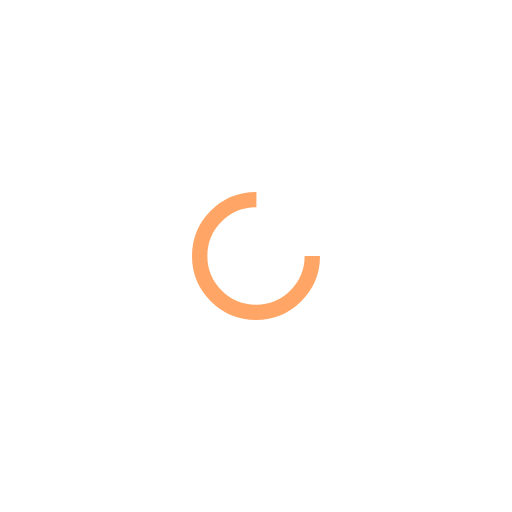
t = 0.00 s
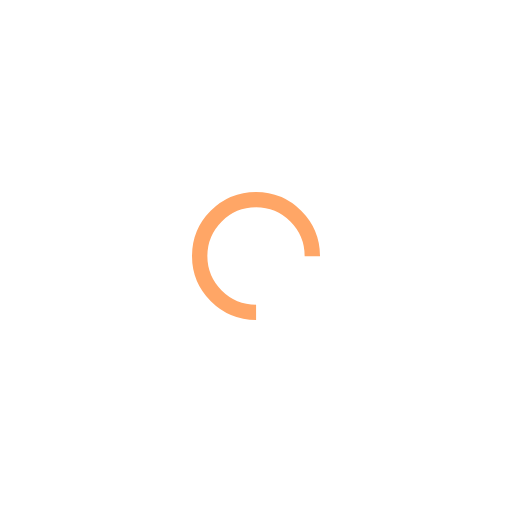
t = 0.18 s
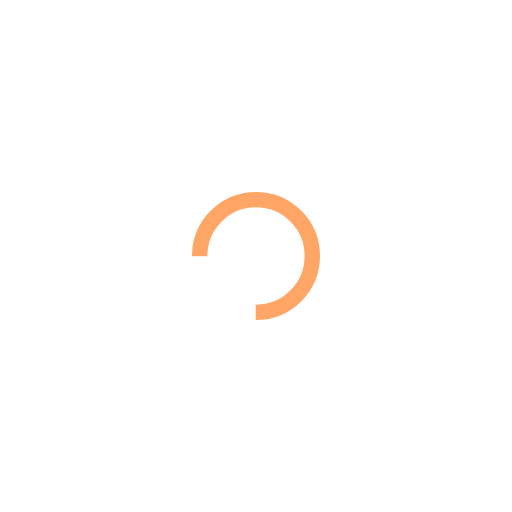
t = 0.36 s
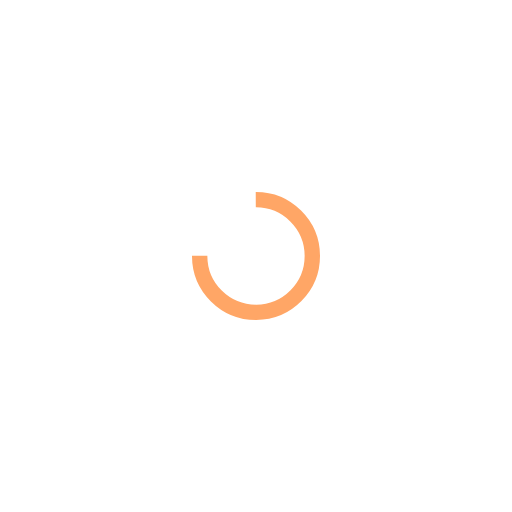
t = 0.54 s

The animated SVG that drew these frames (rendered in a browser with its animation timeline set to each time). Animation: 1 SMIL element (animateTransform=1); one cycle of 0.72 s, repeats indefinitely.

<?xml version="1.0" encoding="utf-8"?>
<svg xmlns="http://www.w3.org/2000/svg" xmlns:xlink="http://www.w3.org/1999/xlink" style="margin: auto; background: none; display: block; shape-rendering: auto;" width="200px" height="200px" viewBox="0 0 100 100" preserveAspectRatio="xMidYMid">
<circle cx="50" cy="50" fill="none" stroke="#ffa666" stroke-width="3" r="11" stroke-dasharray="51.83627878423158 19.27875959474386">
  <animateTransform attributeName="transform" type="rotate" repeatCount="indefinite" dur="0.7246376811594202s" values="0 50 50;360 50 50" keyTimes="0;1"></animateTransform>
</circle>
<!-- [ldio] generated by https://loading.io/ --></svg>
